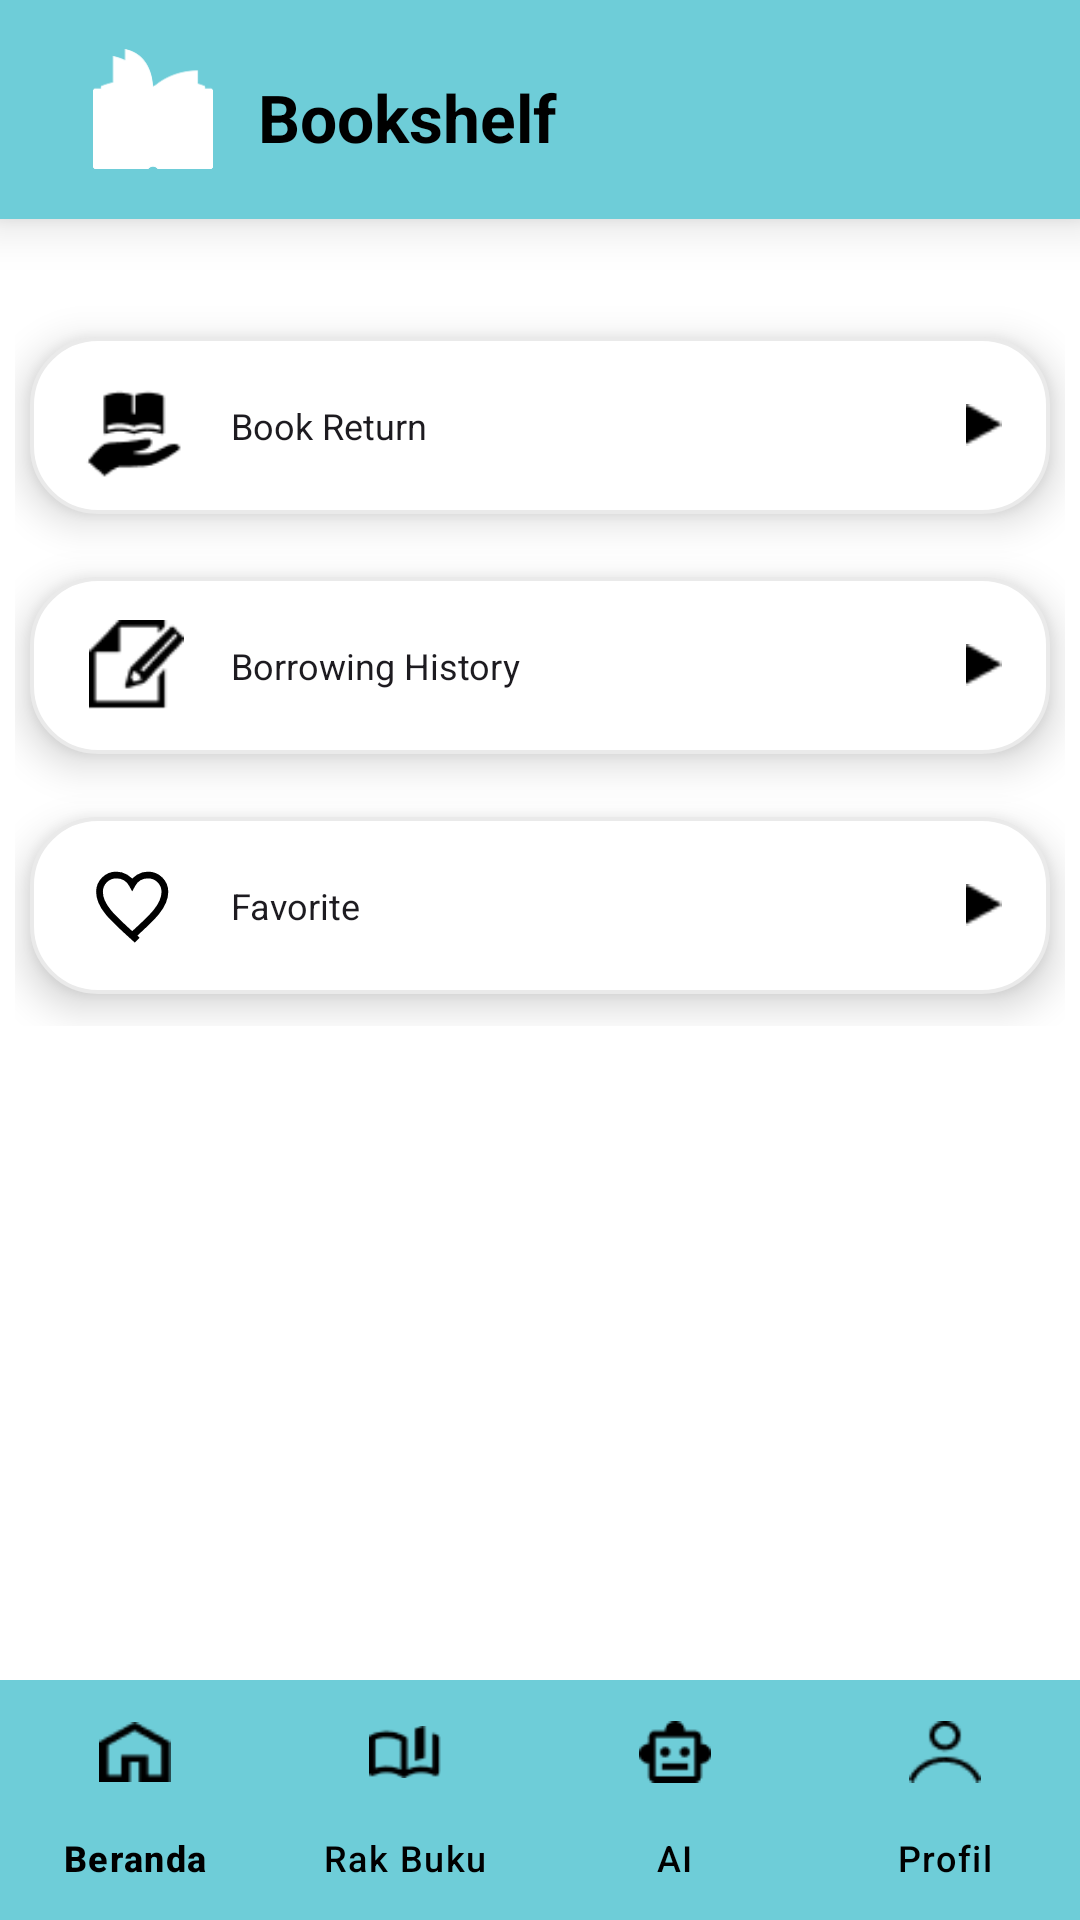

This screen was rendered from an Android layout file. Write that file and the resources it references.
<!-- AndroidManifest.xml: application theme Theme.Pinbook -->
<!-- res/layout/activity_book_rack.xml -->
<?xml version="1.0" encoding="utf-8"?>
<LinearLayout xmlns:android="http://schemas.android.com/apk/res/android"
    xmlns:app="http://schemas.android.com/apk/res-auto"
    android:orientation="vertical"
    android:layout_width="match_parent"
    android:layout_height="match_parent"
    android:background="#FFFFFF">

    
    <RelativeLayout
        android:layout_width="match_parent"
        android:layout_height="73dp"
        android:background="#6ECDD8"
        android:paddingHorizontal="16dp"
        android:gravity="center_vertical"
        android:elevation="10dp">

        
        <ImageView
            android:id="@+id/imgLogo"
            android:layout_width="40dp"
            android:layout_height="40dp"
            android:src="@drawable/ic_logo"
            android:contentDescription="Logo aplikasi"
            app:tint="#FFFFFF"
            android:layout_marginStart="15dp"
            android:elevation="8dp" />


        
        <TextView
            android:layout_width="wrap_content"
            android:layout_height="wrap_content"
            android:layout_marginStart="15dp"
            android:layout_toEndOf="@id/imgLogo"
            android:text="@string/rak_buku"
            android:textColor="#000000"
            android:textSize="22sp"
            android:textStyle="bold"
            android:layout_marginTop="8dp" />

    </RelativeLayout>

    

    
    <LinearLayout
        android:id="@+id/bottomNav"
        android:layout_width="match_parent"
        android:layout_height="0dp"
        android:layout_weight="1"
        android:gravity="center_horizontal"
        android:orientation="vertical"
        android:paddingTop="24dp">

        
        <LinearLayout
            android:layout_width="match_parent"
            android:layout_height="250dp"
            android:gravity="center"
            android:orientation="vertical"
            android:padding="5dp">

            
            <LinearLayout
                android:id="@+id/menuPengembalian"
                android:layout_width="340dp"
                android:layout_height="59dp"
                android:background="@drawable/bg_menu_item"
                android:elevation="8dp"
                android:gravity="center_vertical"
                android:orientation="horizontal"
                android:paddingHorizontal="16dp">

                <ImageView
                    android:layout_width="39dp"
                    android:layout_height="36dp"
                    android:src="@drawable/ic_return"
                    app:tint="#000000" />

                <TextView
                    android:layout_width="0dp"
                    android:layout_height="wrap_content"
                    android:layout_marginStart="12dp"
                    android:layout_weight="1"
                    android:text="@string/pengembalian_buku"
                    android:textColor="#1D1B20"
                    android:textSize="12sp" />

                <ImageView
                    android:layout_width="12dp"
                    android:layout_height="14dp"
                    android:src="@drawable/ic_arrow"
                    app:tint="#000000" />
            </LinearLayout>

            <View
                android:layout_width="match_parent"
                android:layout_height="21dp" />

            
            <LinearLayout
                android:id="@+id/menuRiwayat"
                android:layout_width="340dp"
                android:layout_height="59dp"
                android:background="@drawable/bg_menu_item"
                android:elevation="8dp"
                android:gravity="center_vertical"
                android:orientation="horizontal"
                android:paddingHorizontal="16dp">

                <ImageView
                    android:layout_width="39dp"
                    android:layout_height="30dp"
                    android:src="@drawable/ic_history"
                    app:tint="#000000" />

                <TextView
                    android:layout_width="0dp"
                    android:layout_height="wrap_content"
                    android:layout_marginStart="12dp"
                    android:layout_weight="1"
                    android:text="@string/riwayat_peminjaman"
                    android:textColor="#1D1B20"
                    android:textSize="12sp" />

                <ImageView
                    android:layout_width="12dp"
                    android:layout_height="14dp"
                    android:src="@drawable/ic_arrow"
                    app:tint="#000000" />
            </LinearLayout>

            <View
                android:layout_width="match_parent"
                android:layout_height="21dp" />

            
            <LinearLayout
                android:id="@+id/menuFavorite"
                android:layout_width="340dp"
                android:layout_height="59dp"
                android:background="@drawable/bg_menu_item"
                android:elevation="8dp"
                android:gravity="center_vertical"
                android:orientation="horizontal"
                android:paddingHorizontal="16dp">

                <ImageView
                    android:layout_width="39dp"
                    android:layout_height="30dp"
                    android:src="@drawable/ic_love_outline"
                    app:tint="#000000" />

                <TextView
                    android:layout_width="0dp"
                    android:layout_height="wrap_content"
                    android:layout_marginStart="12dp"
                    android:layout_weight="1"
                    android:text="Favorite"
                    android:textColor="#1D1B20"
                    android:textSize="12sp" />

                <ImageView
                    android:layout_width="12dp"
                    android:layout_height="14dp"
                    android:src="@drawable/ic_arrow"
                    app:tint="#000000" />
            </LinearLayout>

        </LinearLayout>
    </LinearLayout>

    
    <com.google.android.material.bottomnavigation.BottomNavigationView
        android:id="@+id/bottomNavigation"
        android:layout_width="match_parent"
        android:layout_height="wrap_content"
        android:background="#6ECDD8"
        app:menu="@menu/bottom_nav_menu"
        app:itemIconTint="@color/black"
        app:itemTextColor="@color/black"
        app:labelVisibilityMode="labeled"/>
</LinearLayout>
<!-- resources referenced by this layout -->
<resources>
  <color name="black">#FF000000</color>
  <!-- drawable bg_menu_item (drawable) -->
  <shape xmlns:android="http://schemas.android.com/apk/res/android">
      <solid android:color="#FFFFFF"/>
      <corners android:radius="22dp"/>
      <stroke
          android:width="1.2dp"
          android:color="#EAEAEA"/>
  </shape>
  <!-- drawable ic_arrow: png bitmap (drawable, 301 bytes) -->
  <!-- drawable ic_history: png bitmap (drawable, 565 bytes) -->
  <!-- drawable ic_logo: png bitmap (drawable, 4391 bytes) -->
  <!-- drawable ic_love_outline (drawable) -->
  <vector xmlns:android="http://schemas.android.com/apk/res/android"
      android:width="24dp"
      android:height="24dp"
      android:viewportWidth="24"
      android:viewportHeight="24">
      <path
          android:fillColor="#00000000"
          android:strokeColor="#000000"
          android:strokeWidth="1.8"
          android:pathData="M12,21.35l-1.45,-1.32C5.4,15.36 2,12.28 2,8.5c0,-2.5 2,-4.5 4.5,-4.5 1.74,0 3.41,1.01 4.22,2.5 0.81,-1.49 2.48,-2.5 4.22,-2.5 2.5,0 4.5,2 4.5,4.5 0,3.78 -3.4,6.86 -8.55,11.54L12,21.35z"/>
  </vector>
  <!-- drawable ic_return: png bitmap (drawable, 693 bytes) -->
  <string name="pengembalian_buku">Book Return</string>
  <string name="rak_buku">Bookshelf</string>
  <string name="riwayat_peminjaman">Borrowing History</string>
  <style name="Theme.Pinbook" parent="Base.Theme.Pinbook" />
  <style name="Base.Theme.Pinbook" parent="Theme.Material3.DayNight.NoActionBar">
          
          
      </style>
</resources>
